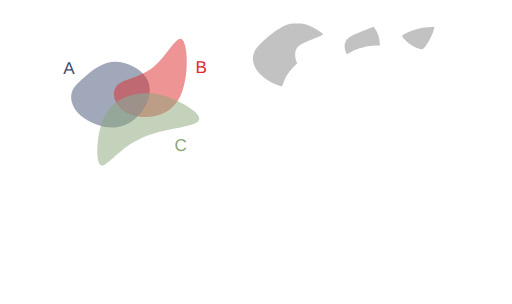
t = 0.00 s
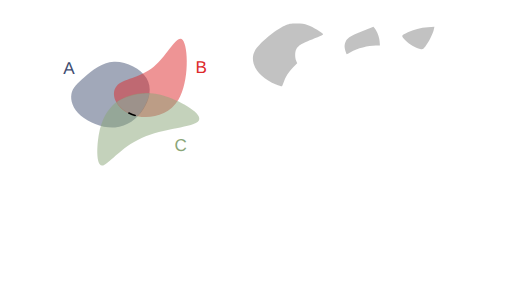
t = 1.00 s
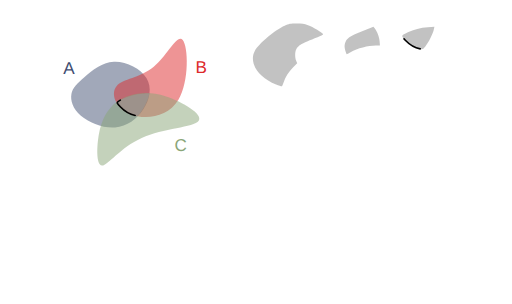
t = 1.47 s
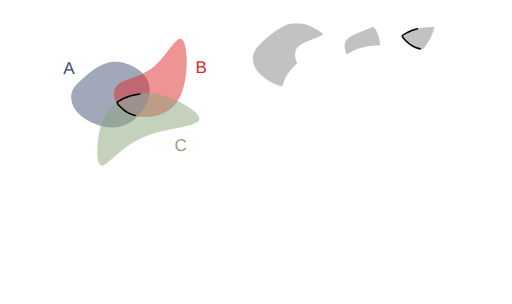
t = 1.94 s
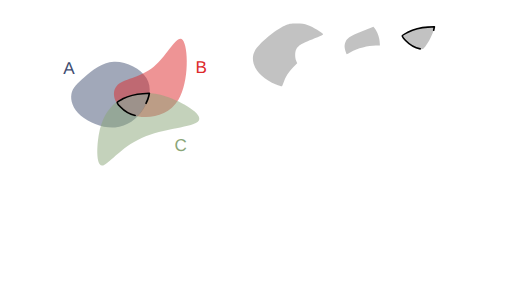
t = 2.42 s
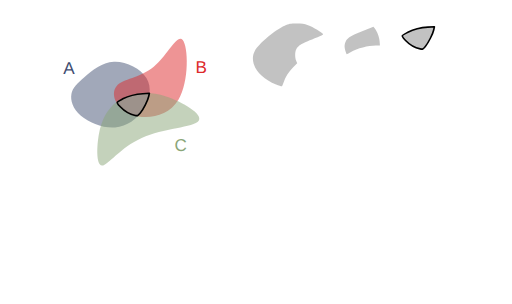
t = 3.00 s

The animated SVG that drew these frames (rendered in a browser with its animation timeline set to each time). Animation: 2 CSS @keyframes rules; one cycle of 3.00 s.

<!--?xml version="1.0" encoding="UTF-8" standalone="no"?-->
<!-- Created with Inkscape (http://www.inkscape.org/) -->

<svg width="316.2424mm" height="187.51456mm" viewBox="0 0 316.24241 187.51455" version="1.1" id="svg5" inkscape:version="1.1.1 (3bf5ae0d25, 2021-09-20)" sodipodi:docname="c4.svg" xmlns:inkscape="http://www.inkscape.org/namespaces/inkscape" xmlns:sodipodi="http://sodipodi.sourceforge.net/DTD/sodipodi-0.dtd" xmlns="http://www.w3.org/2000/svg" xmlns:svg="http://www.w3.org/2000/svg" style="">
  <sodipodi:namedview id="namedview7" pagecolor="#ffffff" bordercolor="#111111" borderopacity="1" inkscape:pageshadow="0" inkscape:pageopacity="0" inkscape:pagecheckerboard="1" inkscape:document-units="mm" showgrid="false" inkscape:zoom="0.64052329" inkscape:cx="672.10671" inkscape:cy="306.78041" inkscape:window-width="1600" inkscape:window-height="821" inkscape:window-x="1911" inkscape:window-y="-9" inkscape:window-maximized="1" inkscape:current-layer="layer1"></sodipodi:namedview>
  <defs id="defs2">
    <inkscape:path-effect effect="bspline" id="path-effect17189" is_visible="true" lpeversion="1" weight="33.333333" steps="2" helper_size="0" apply_no_weight="true" apply_with_weight="true" only_selected="false"></inkscape:path-effect>
    <inkscape:path-effect effect="bspline" id="path-effect9938" is_visible="true" lpeversion="1" weight="33.333333" steps="2" helper_size="0" apply_no_weight="true" apply_with_weight="true" only_selected="false"></inkscape:path-effect>
    <inkscape:path-effect effect="bspline" id="path-effect1028" is_visible="true" lpeversion="1" weight="33.333333" steps="2" helper_size="0" apply_no_weight="true" apply_with_weight="true" only_selected="false"></inkscape:path-effect>
    <inkscape:path-effect effect="bspline" id="path-effect859" is_visible="true" lpeversion="1" weight="33.333333" steps="2" helper_size="0" apply_no_weight="true" apply_with_weight="true" only_selected="false"></inkscape:path-effect>
  </defs>
  <g inkscape:label="Layer 1" inkscape:groupmode="layer" id="layer1" transform="translate(16.583502,9.6386099)">
    <path style="fill: rgb(68, 82, 116); fill-opacity: 0.5; stroke: none; stroke-width: 1; stroke-linecap: round; stroke-linejoin: round; stroke-miterlimit: 4; stroke-opacity: 1;" d="m 35.69344,37.746321 c 4.502626,-3.917098 10.576983,-9.04958 18.079053,-9.399389 7.50207,-0.34981 16.431204,4.082704 20.084697,10.00247 3.653494,5.919766 2.025674,13.353419 -1.877121,19.373857 C 68.077273,63.743698 61.896733,68.364347 54.488677,68.933629 47.080622,69.502911 38.434798,66.016506 33.370756,61.69886 28.306713,57.381214 26.817355,52.222207 27.538674,48.293639 28.259993,44.36507 31.190814,41.66342 35.69344,37.746321 Z" id="path857" inkscape:path-effect="#path-effect859" inkscape:original-d="m 34.121681,38.961727 c 6.074625,-5.13222 12.148984,-10.2647 18.223079,-15.39745 8.929751,4.43295 17.858887,8.86546 26.787927,13.2978 -1.59429,7.41316 -3.24952,14.84081 -4.87467,22.26082 -6.18052,4.6211 -12.36106,9.24175 -18.541986,13.86222 -8.640686,-3.46912 -17.28129,-6.96847 -25.92233,-10.45311 -1.472797,-5.15489 -2.976172,-10.30985 -4.464655,-15.46517 2.931202,-2.70149 5.862023,-5.40314 8.792635,-8.10511 z" class="EZWKLHgj_0"></path>
    <path style="fill: rgb(221, 42, 43); fill-opacity: 0.5; stroke: none; stroke-width: 0.927132; stroke-linecap: butt; stroke-linejoin: miter; stroke-miterlimit: 4; stroke-opacity: 1;" d="M 55.386248,43.459332 C 59.192426,38.882684 69.966047,38.504777 78.381657,31.513671 86.797267,24.522565 92.854616,10.918624 96.268534,14.909885 99.682452,18.901146 100.4527,40.487426 93.617843,51.866001 86.782982,63.244577 72.343371,64.415276 63.542506,60.613108 54.741641,56.81094 51.58007,48.03598 55.386248,43.459332 Z" id="path9936" inkscape:path-effect="#path-effect9938" inkscape:original-d="m 48.41835,39.260607 c 10.774086,-0.37765 21.547707,-0.75555 32.321407,-1.13374 6.05783,-13.60416 12.11518,-27.2081 18.17242,-40.8126596 0.77053,21.5869296 1.540783,43.1732096 2.310783,64.7596396 -14.439963,1.17092 -28.879573,2.34163 -43.319705,3.51217 -3.161467,-8.77513 -6.323038,-17.55009 -9.484905,-26.32541 z" sodipodi:nodetypes="cccccc" class="EZWKLHgj_1"></path>
    <path style="fill: rgb(138, 166, 120); fill-opacity: 0.5; stroke: none; stroke-width: 1; stroke-linecap: butt; stroke-linejoin: miter; stroke-miterlimit: 4; stroke-opacity: 1;" d="m 44.576478,72.763811 c 1.501704,-8.091947 4.202915,-12.757776 7.294633,-16.194599 3.091718,-3.436824 6.570743,-5.642556 11.820172,-7.284089 5.249428,-1.641533 12.267478,-2.717876 22.306706,0.556652 10.039228,3.274527 23.125701,10.915034 20.163911,15.020256 -2.96179,4.105222 -21.958221,4.682972 -35.246406,10.600111 C 57.62731,81.379282 50.049028,92.634983 46.410781,92.504216 42.772535,92.373449 43.074774,80.855759 44.576478,72.763811 Z" id="path17187" inkscape:path-effect="#path-effect17189" inkscape:original-d="m 43.377026,69.337597 c 2.701455,-4.66556 5.402664,-9.33139 8.10363,-13.99748 3.482369,-2.20742 6.961395,-4.41315 10.441716,-6.62014 7.018385,-1.07609 14.036435,-2.15243 21.054295,-3.22905 13.0605,7.62546 26.146973,15.26596 39.220093,22.89857 -18.99664,0.57803 -37.993073,1.15578 -56.990633,1.73329 C 57.627614,81.379486 50.049329,92.635186 42.47029,103.89136 42.772806,92.373456 43.075046,80.855766 43.377026,69.337597 Z" sodipodi:nodetypes="cccccccc" class="EZWKLHgj_2"></path>
    <text xml:space="preserve" style="font-style:normal;font-weight:normal;font-size:10.5833px;line-height:1.25;font-family:sans-serif;fill:#404d71;fill-opacity:1;stroke:none;stroke-width:0.264583" x="22.457737" y="35.692467" id="text30639"><tspan sodipodi:role="line" id="tspan30637" style="fill:#404d71;fill-opacity:1;stroke-width:0.264583" x="22.457737" y="35.692467">A</tspan></text>
    <text xml:space="preserve" style="font-style:normal;font-weight:normal;font-size:10.5833px;line-height:1.25;font-family:sans-serif;fill:#dd2a2b;fill-opacity:1;stroke:none;stroke-width:0.264583" x="104.10653" y="35.330399" id="text36814"><tspan sodipodi:role="line" id="tspan36812" style="fill:#dd2a2b;fill-opacity:1;stroke-width:0.264583" x="104.10653" y="35.330399">B</tspan></text>
    <text xml:space="preserve" style="font-style:normal;font-weight:normal;font-size:10.5833px;line-height:1.25;font-family:sans-serif;fill:#8aa678;fill-opacity:1;stroke:none;stroke-width:0.264583" x="91.176918" y="83.377388" id="text45309"><tspan sodipodi:role="line" id="tspan45307" style="fill:#8aa678;fill-opacity:1;stroke-width:0.264583" x="91.176918" y="83.377388">C</tspan></text>
    <path style="fill: rgb(153, 153, 153); fill-opacity: 0.6; stroke: none; stroke-width: 1; stroke-linecap: round; stroke-linejoin: round; stroke-miterlimit: 4; stroke-opacity: 1;" d="m 153.93331,42.429949 c -11.34702,-4.575175 -17.01723,-13.634481 -13.07142,-20.884231 2.30776,-4.240123 12.74459,-12.9919116 18.34909,-15.3866136 2.78145,-1.188463 3.5202,-1.325393 7.22879,-1.339908 3.29815,-0.01291 4.75519,0.188034 7.22879,0.996926 2.89617,0.947071 9.04344,4.6261576 9.36758,5.6064066 0.077,0.232865 -1.48803,1.048885 -3.47784,1.813375 -10.00012,3.842081 -11.77141,4.865428 -13.19864,7.625384 -0.8302,1.605426 -0.83889,4.968825 -0.0179,6.91642 l 0.63016,1.494843 -2.59666,2.714194 c -2.74793,2.872308 -4.58116,5.769996 -5.79936,9.166772 -0.4074,1.135952 -0.85121,2.197291 -0.98626,2.35853 -0.13505,0.161238 -1.78041,-0.325704 -3.65636,-1.082098 z" id="path15185-3" class="EZWKLHgj_3"></path>
    <path style="fill: rgb(153, 153, 153); fill-opacity: 0.6; stroke: none; stroke-width: 1; stroke-linecap: round; stroke-linejoin: round; stroke-miterlimit: 4; stroke-opacity: 1;" d="m 196.98511,22.36948 c -0.82788,-2.724005 -0.90831,-3.684334 -0.45105,-5.385435 0.815,-3.031935 2.75715,-4.407223 10.57726,-7.4900675 l 6.94721,-2.738734 0.78307,0.939768 c 1.47616,1.771579 2.82727,5.3277765 3.04239,8.0078045 l 0.21185,2.639195 h -2.49866 c -4.82783,0 -11.40687,1.737889 -15.65489,4.135321 -1.20321,0.67905 -2.269,1.234638 -2.36841,1.234638 -0.0994,0 -0.36437,-0.60412 -0.58877,-1.34249 z" id="path20587-8" class="EZWKLHgj_4"></path>
    <path style="fill: rgb(153, 153, 153); fill-opacity: 0.6; stroke: rgb(0, 0, 0); stroke-width: 3.77953; stroke-linecap: round; stroke-linejoin: round; stroke-miterlimit: 4; stroke-opacity: 1;" d="m 315.49936,268.96678 c -11.43311,-2.38551 -25.39777,-10.56402 -34.71272,-20.32977 -10.24564,-10.74149 -10.46641,-10.05894 5.96541,-18.44332 13.01716,-6.64203 29.75072,-10.90539 46.84308,-11.93463 l 15.10555,-0.9096 -1.4684,6.85581 c -2.05245,9.58274 -12.61269,30.46739 -19.68791,38.93615 -5.74501,6.87655 -6.12535,7.0605 -12.04501,5.82536 z" id="path20902" transform="matrix(0.26458333,0,0,0.26458333,-16.583502,-9.6386099)" class="EZWKLHgj_5"></path>
    <path style="fill: rgb(153, 153, 153); fill-opacity: 0.6; stroke: rgb(0, 0, 0); stroke-width: 1; stroke-linecap: round; stroke-linejoin: round; stroke-miterlimit: 4; stroke-opacity: 1;" d="m 242.94816,20.43843 c -3.02501,-0.631167 -6.71982,-2.795064 -9.1844,-5.378919 -2.71083,-2.842019 -2.76924,-2.661427 1.57834,-4.879795 3.44413,-1.7573692 7.87155,-2.8853832 12.3939,-3.1577032 l 3.99668,-0.240665 -0.38851,1.813933 c -0.54305,2.5354322 -3.33711,8.0611632 -5.2091,10.3018552 -1.52003,1.819421 -1.62066,1.868091 -3.18691,1.541294 z" id="path20902-4" class="EZWKLHgj_6"></path>
  </g>
<style data-made-with="vivus-instant">.EZWKLHgj_0{stroke-dasharray:138 140;stroke-dashoffset:139;animation:EZWKLHgj_draw 2000ms linear 0ms forwards;}.EZWKLHgj_1{stroke-dasharray:146 148;stroke-dashoffset:147;animation:EZWKLHgj_draw 2000ms linear 166ms forwards;}.EZWKLHgj_2{stroke-dasharray:170 172;stroke-dashoffset:171;animation:EZWKLHgj_draw 2000ms linear 333ms forwards;}.EZWKLHgj_3{stroke-dasharray:128 130;stroke-dashoffset:129;animation:EZWKLHgj_draw 2000ms linear 500ms forwards;}.EZWKLHgj_4{stroke-dasharray:62 64;stroke-dashoffset:63;animation:EZWKLHgj_draw 2000ms linear 666ms forwards;}.EZWKLHgj_5{stroke-dasharray:199 201;stroke-dashoffset:200;animation:EZWKLHgj_draw 2000ms linear 833ms forwards;}.EZWKLHgj_6{stroke-dasharray:53 55;stroke-dashoffset:54;animation:EZWKLHgj_draw 2000ms linear 1000ms forwards;}@keyframes EZWKLHgj_draw{100%{stroke-dashoffset:0;}}@keyframes EZWKLHgj_fade{0%{stroke-opacity:1;}94.44444444444444%{stroke-opacity:1;}100%{stroke-opacity:0;}}</style></svg>
